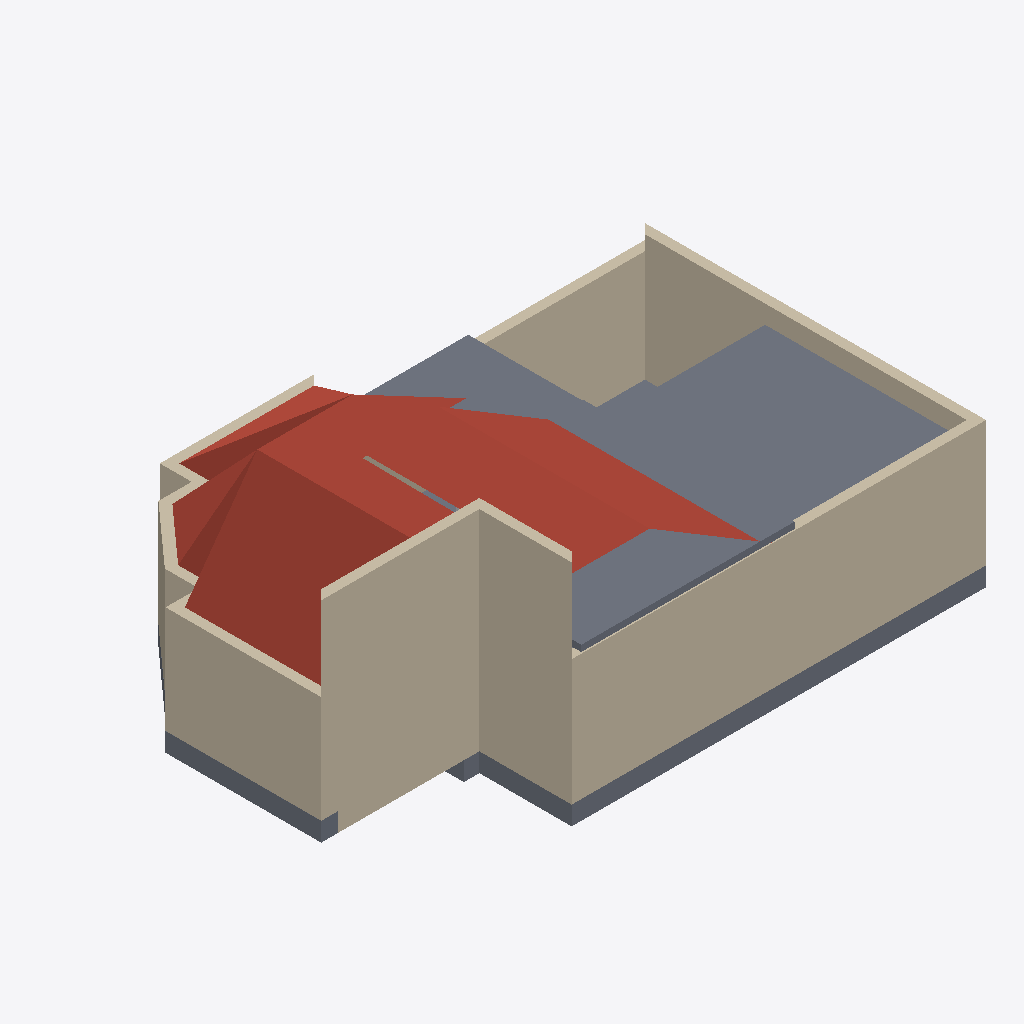
Isometric view of an IFC building model (IFC-SPF (STEP), schema IFC4X3, length unit metre), seen from the south-west, elements coloured by IFC class: 13 walls (beige), 5 slabs (grey), 2 roofs (red-brown).
Extent 13.6 m × 8.9 m × 5.5 m (x, y, z). Storeys (2): GF at 0.45 m; FF at 3.00 m. Elements (26): 18 IfcWall, 7 IfcSlab, 1 IfcUnitaryEquipment.

HEADER;
FILE_DESCRIPTION(('ViewDefinition[DesignTransferView]'),'2;1');
FILE_NAME('Sunil.ifc','2026-03-23T18:51:36+05:30',(''),(''),'IfcOpenShell 0.8.5-alpha260121','Bonsai 0.8.5-alpha260121-421d454','Nobody');
FILE_SCHEMA(('IFC4X3'));
ENDSEC;
DATA;
#1=IFCPROJECT('0YzrsP2P1BpQV7dw9$7Vds',$,'My Project',$,$,$,$,(#14,#26),#9);
#31=IFCSITE('1CxhM3SXHADwOeJenRe8Ym',$,'My Site',$,$,#54,$,$,$,$,$,$,$,$);
#37=IFCBUILDING('2BCbE9kGrAPx1bgNwlSVKz',$,'My Building',$,$,#60,$,$,$,$,$,$);
#43=IFCBUILDINGSTOREY('3j7blbBZv0pgPcwV0SKpOg',$,'GF',$,$,#171,$,$,$,$);
#1756=IFCBUILDINGSTOREY('2AS214sF109xsWE6gedJVw',$,'FF',$,$,#1777,$,$,$,$);
#746=IFCWALL('08$Jgk3_vDpfyMgrTWdgfT',$,'Wall',$,$,#1481,#752,$,$);
#1868=IFCSLAB('2FugePEy17sfor4hvvv_ks',$,'Plane',$,$,#1884,#1869,$,.ROOF.);
#796=IFCWALL('0BEAgfJO1BGeiCw20jTCQj',$,'Wall',$,$,#1754,#802,$,$);
#1784=IFCSLAB('2T7FJbaJfCzQT3H9BmHOLb',$,'Slab',$,$,#1815,#1800,$,$);
#1850=IFCSLAB('1tZw6PksX3ERfykX2DcWgX',$,'Plane',$,$,#1879,#1851,$,.ROOF.);
#771=IFCWALL('2r0GM3brTAqebh4ecPH2cV',$,'Wall',$,$,#1505,#777,$,$);
#172=IFCWALL('2VZRG5T$fAi9ZVelvzcLTv',$,'Wall',$,$,#1095,#179,$,.SOLIDWALL.);
#1917=IFCSLAB('3ZB6LmZqLEF94jr_hAah1j',$,'Slab',$,$,#1949,#1928,$,$);
#721=IFCWALL('3bQBFWR9b7aQ9odhFbvRgc',$,'Wall',$,$,#1444,#727,$,$);
#696=IFCWALL('2e4UyDvUn3rxvbrrcj2m2N',$,'Wall',$,$,#1407,#702,$,$);
#1551=IFCSLAB('2qMzXa7sjDTv4j5DKY7vcB',$,'Slab',$,$,#1734,#1562,$,$);
#1816=IFCSLAB('2y6FJgqlLC3hiOF1INOTby',$,'Slab',$,$,#1874,#1827,$,$);
#1380=IFCSLAB('35UW3ccLL14AElz4hwkW6Q',$,'Slab',$,$,#1729,#1395,$,$);
#303=IFCWALL('12wfyxrgLBmxs37agA5oif',$,'Wall',$,$,#564,#309,$,$);
#378=IFCWALL('2XUPJLAa5BcB2CVp0BhVOC',$,'Wall',$,$,#655,#384,$,$);
#353=IFCWALL('0Y9ym0avn2tgm3S6HCbyJO',$,'Wall',$,$,#364,#359,$,$);
#278=IFCWALL('1OK7o4BVz2yeXWH7gABU7a',$,'Wall',$,$,#289,#284,$,$);
#328=IFCWALL('2KF2CLHGP3TfVbTxUrwMJ2',$,'Wall',$,$,#596,#334,$,$);
#403=IFCWALL('2W6kjvQb52ghBOT2WfV$N2',$,'Wall',$,$,#414,#409,$,$);
#253=IFCWALL('3gTXwCI6f159BMCqHPIUdt',$,'Wall',$,$,#264,#259,$,$);
ENDSEC;
